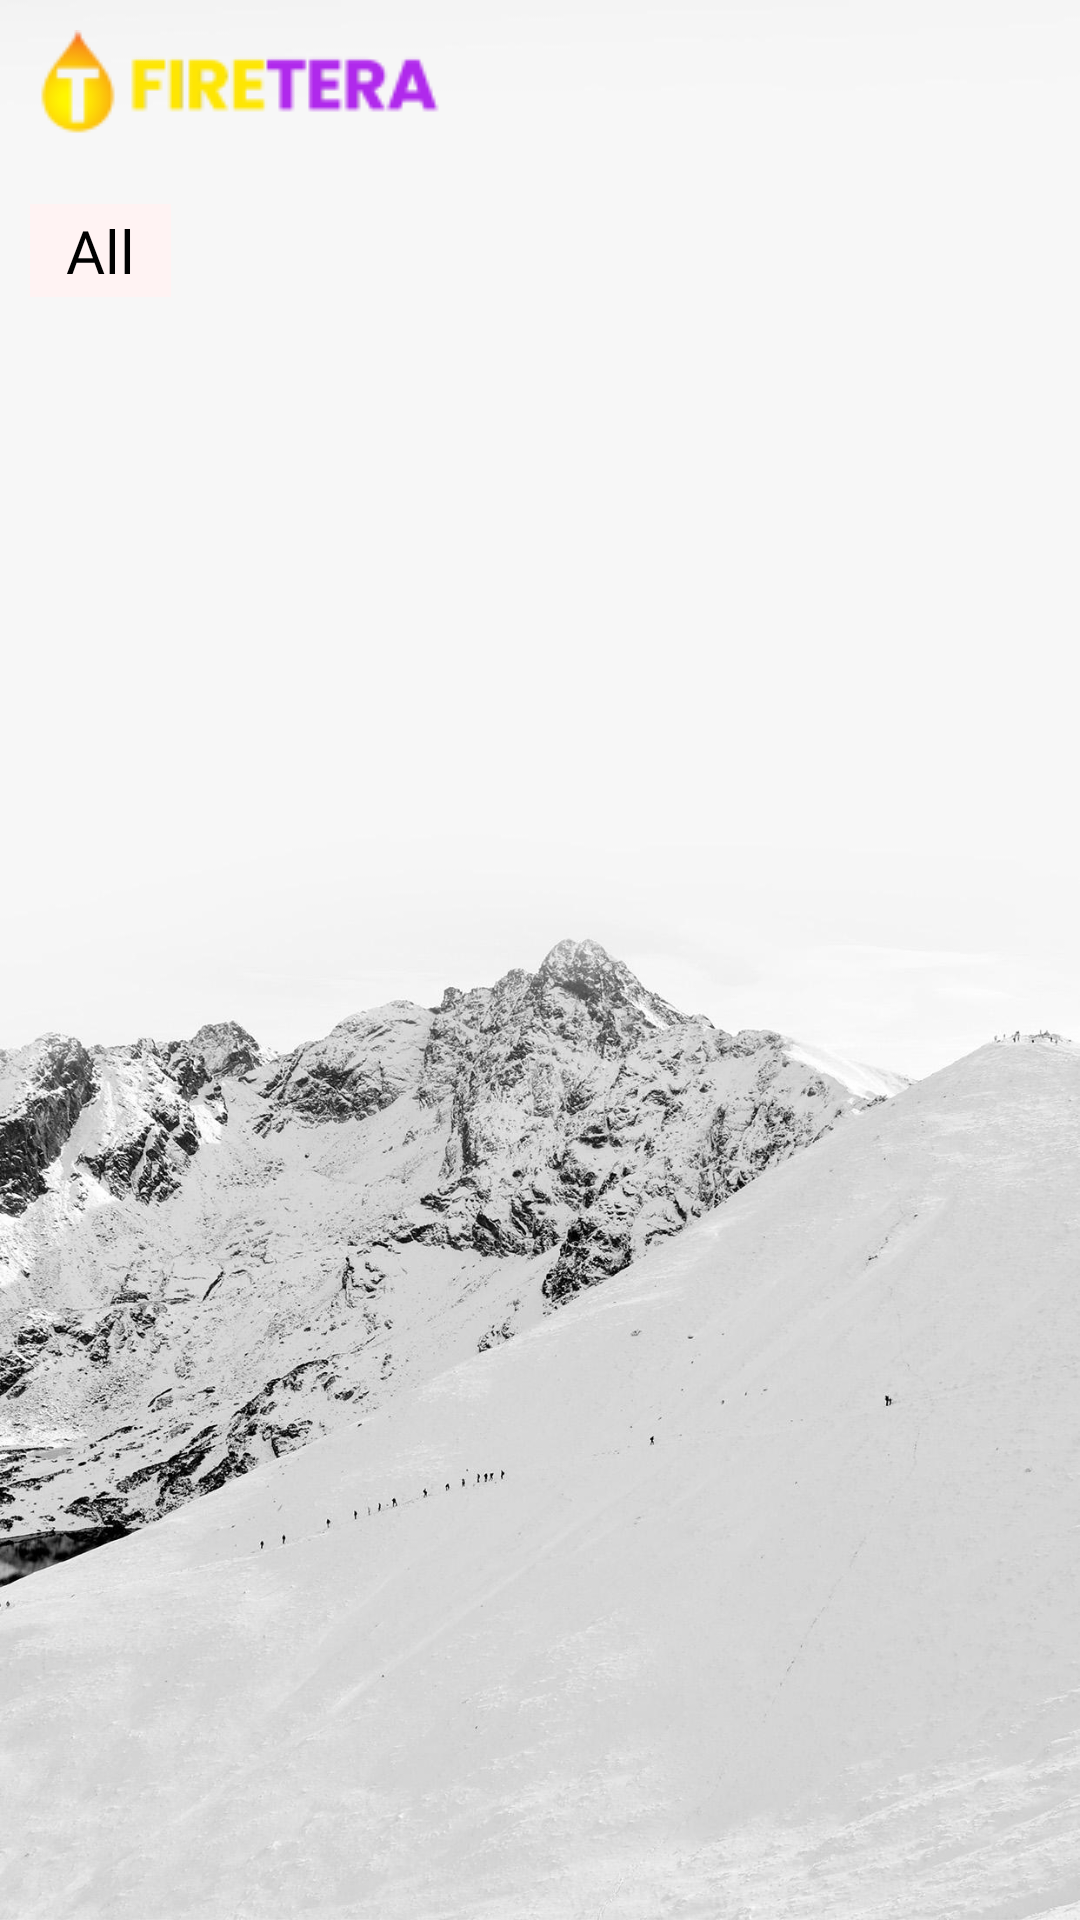

Produce the Android XML layout that renders to this screen, including the resource entries it uses.
<!-- AndroidManifest.xml: application theme Theme.FireTeraNotification -->
<!-- res/layout/activity_home.xml -->
<?xml version="1.0" encoding="utf-8"?>
<RelativeLayout xmlns:android="http://schemas.android.com/apk/res/android"
    xmlns:app="http://schemas.android.com/apk/res-auto"
    xmlns:tools="http://schemas.android.com/tools"
    android:layout_width="match_parent"
    android:layout_height="match_parent"
    android:background="@drawable/wallpaper3"
    tools:context=".Home">

    <ImageView
        android:id="@+id/firetera"
        android:layout_width="wrap_content"
        android:layout_height="wrap_content"
        android:layout_marginTop="10dp"
        android:layout_marginBottom="10dp"
        android:src="@drawable/fireteravertical"></ImageView>

    <TextView
        android:id="@+id/all"
        android:layout_width="wrap_content"
        android:layout_height="wrap_content"
        android:text="All"
        android:paddingHorizontal="12dp"
        android:paddingVertical="2dp"
        android:textSize="20dp"
        android:textColor="@color/black"
        android:fontFamily="@font/interregular"
        android:background="#FFF3F3"
        android:layout_below="@+id/firetera"
        android:layout_margin="10dp"
        ></TextView>

    <android.support.v7.widget.RecyclerView
        android:layout_below="@+id/all"
        android:id="@+id/recylerviewApp"
        android:layout_width="match_parent"
        android:layout_height="wrap_content"


        ></android.support.v7.widget.RecyclerView>

</RelativeLayout>
<!-- resources referenced by this layout -->
<resources>
  <color name="black">#FF000000</color>
  <!-- drawable fireteravertical: png bitmap (drawable-v24, 3515 bytes) -->
  <!-- drawable wallpaper3: jpg bitmap (drawable, 189796 bytes) -->
  <style name="Theme.FireTeraNotification" parent="Theme.AppCompat.Light.NoActionBar">
          
          <item name="colorPrimary">@color/purple_500</item>
          <item name="colorPrimaryDark">@color/purple_700</item>
          <item name="colorAccent">@color/teal_200</item>
          
      </style>
  <color name="purple_500">#FF6200EE</color>
  <color name="purple_700">#FF3700B3</color>
  <color name="teal_200">#FF03DAC5</color>
</resources>
